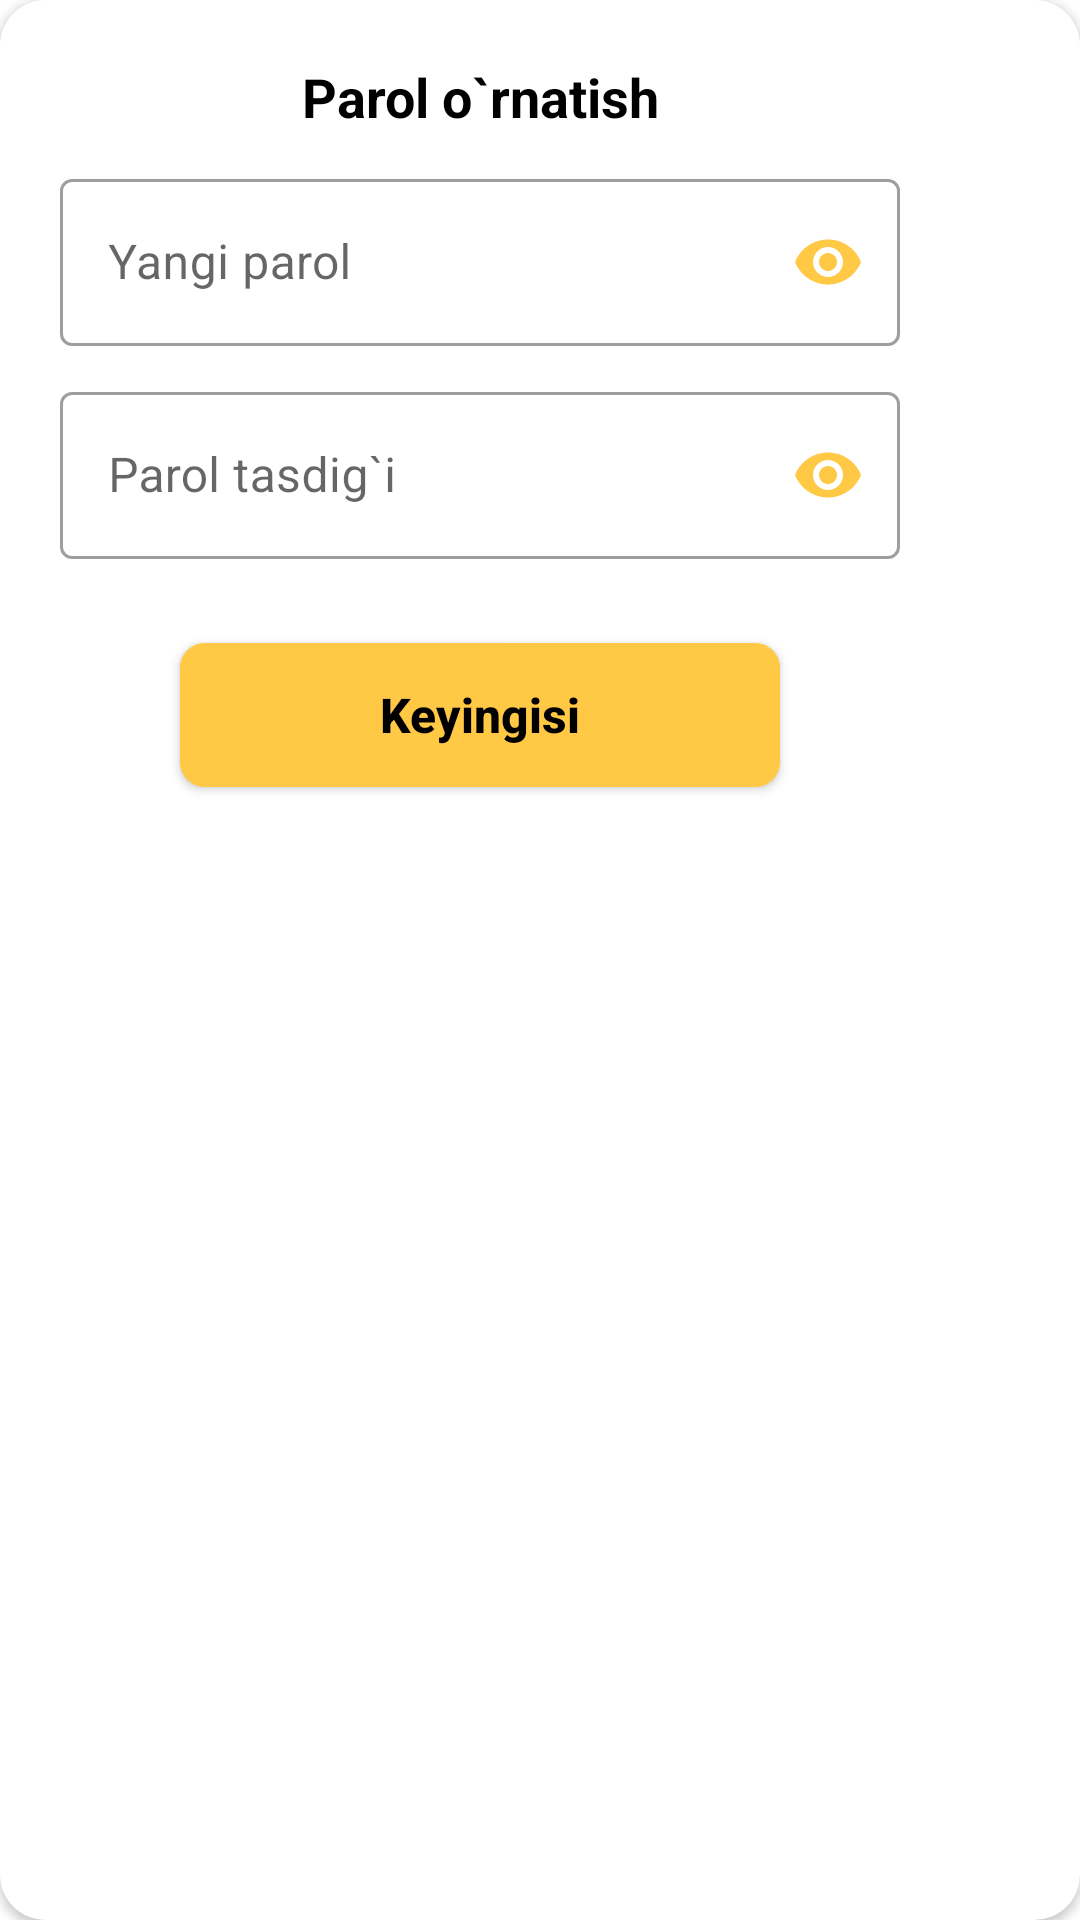

Produce the Android XML layout that renders to this screen, including the resource entries it uses.
<!-- AndroidManifest.xml: application theme Theme.NoteAppPlayStore -->
<!-- res/layout/fragment_set_password.xml -->
<?xml version="1.0" encoding="utf-8"?>
<androidx.cardview.widget.CardView xmlns:android="http://schemas.android.com/apk/res/android"
    xmlns:app="http://schemas.android.com/apk/res-auto"
    xmlns:tools="http://schemas.android.com/tools"
    android:layout_width="320dp"
    android:id="@+id/container3"
    app:cardCornerRadius="15dp"
    android:layout_height="wrap_content"
    android:layout_gravity="center"
    tools:context=".ui.screen.dialogs.pages.SetPassword">
<androidx.constraintlayout.widget.ConstraintLayout
    android:layout_width="320dp"

    android:layout_height="290dp">

    <androidx.constraintlayout.widget.ConstraintLayout
        android:layout_width="match_parent"
        android:id="@+id/root"
        android:layout_height="match_parent"
        app:layout_constraintEnd_toEndOf="parent"
        app:layout_constraintStart_toStartOf="parent"
        app:layout_constraintTop_toTopOf="parent">

        <TextView
            android:id="@+id/textView"
            android:layout_width="wrap_content"
            android:layout_height="wrap_content"
            android:layout_marginTop="20dp"
            android:gravity="center"
            android:text="Parol o`rnatish"
            android:textColor="@color/black"
            android:textSize="18sp"
            android:textStyle="bold"
            app:layout_constraintEnd_toEndOf="parent"
            app:layout_constraintStart_toStartOf="parent"
            app:layout_constraintTop_toTopOf="parent" />

        <com.google.android.material.textfield.TextInputLayout
            android:id="@+id/workName1"
            style="@style/Widget.MaterialComponents.TextInputLayout.OutlinedBox"
            android:layout_width="0dp"
            android:layout_height="wrap_content"
            android:layout_marginHorizontal="20dp"
            android:layout_marginTop="10dp"
            android:hint="Yangi parol"
            app:hintAnimationEnabled="true"
            app:hintEnabled="true"

            app:passwordToggleTint="@color/colorPrimary"
            app:passwordToggleEnabled="true"
            app:layout_constraintEnd_toEndOf="parent"
            app:layout_constraintStart_toStartOf="parent"
            app:layout_constraintTop_toBottomOf="@+id/textView"
            app:startIconDrawable="@drawable/ic_baseline_lock_24">


            <com.google.android.material.textfield.TextInputEditText
                android:id="@+id/password"
                android:layout_width="match_parent"
                android:layout_height="wrap_content"
                android:imeOptions="actionNext"
                android:inputType="textPassword"

                android:textColor="@color/black"
                android:textColorHint="#787171"
                android:textSize="16sp" />

        </com.google.android.material.textfield.TextInputLayout>

        <com.google.android.material.textfield.TextInputLayout
            android:id="@+id/confirm_password1"
            style="@style/Widget.MaterialComponents.TextInputLayout.OutlinedBox"
            android:layout_width="0dp"
            android:layout_height="wrap_content"
            android:layout_marginHorizontal="20dp"
            android:layout_marginTop="10dp"

            app:passwordToggleTint="@color/colorPrimary"
            app:passwordToggleEnabled="true"
            android:hint="Parol tasdig`i"
            app:hintAnimationEnabled="true"
            app:hintEnabled="true"
            app:layout_constraintEnd_toEndOf="parent"
            app:layout_constraintStart_toStartOf="parent"
            app:layout_constraintTop_toBottomOf="@+id/workName1"
            app:startIconDrawable="@drawable/ic_baseline_lock_24">


            <com.google.android.material.textfield.TextInputEditText
                android:id="@+id/confirm_password"
                android:layout_width="match_parent"
                android:layout_height="wrap_content"
                android:imeOptions="actionNext"
                android:inputType="textPassword"
                android:textColor="@color/black"
                android:textColorHint="#787171"
                android:textSize="16sp" />

        </com.google.android.material.textfield.TextInputLayout>

        <Button
            android:id="@+id/noextPassword"
            android:layout_width="200dp"
            android:layout_height="wrap_content"
            android:background="@drawable/background_add_url_dialog"
            android:backgroundTint="@color/colorPrimary"
            android:clickable="true"
            android:focusable="true"
            android:text="Keyingisi"
            android:textAllCaps="false"
            android:textColor="@color/black"
            android:textSize="16sp"
            android:textStyle="bold"
            app:layout_constraintBottom_toBottomOf="parent"
            app:layout_constraintEnd_toEndOf="parent"
            app:layout_constraintStart_toStartOf="parent"
            app:layout_constraintTop_toBottomOf="@+id/confirm_password1" />
    </androidx.constraintlayout.widget.ConstraintLayout>

    <ProgressBar
        android:id="@+id/progressDialog"
        android:layout_width="wrap_content"
        android:visibility="invisible"
        android:layout_height="wrap_content"
        app:layout_constraintBottom_toBottomOf="parent"
        app:layout_constraintEnd_toEndOf="parent"
        app:layout_constraintStart_toStartOf="parent"
        app:layout_constraintTop_toTopOf="parent" />
</androidx.constraintlayout.widget.ConstraintLayout>
</androidx.cardview.widget.CardView>
<!-- resources referenced by this layout -->
<resources>
  <color name="black">#FF000000</color>
  <color name="colorPrimary">#FFC845</color>
  <!-- drawable background_add_url_dialog (drawable) -->
  <?xml version="1.0" encoding="utf-8"?>
  <shape xmlns:android="http://schemas.android.com/apk/res/android"
      android:shape="rectangle">
  
      <solid android:color="@color/colorDefaultNoteColor" />
      <corners android:radius="8dp" />
      <stroke android:color="@color/colorIcons"
          android:width="0.05dp" />
  
  </shape>
  <style name="Theme.NoteAppPlayStore" parent="Theme.MaterialComponents.Light.NoActionBar.Bridge">
          <item name="colorPrimary">@color/colorPrimary</item>
          <item name="colorPrimaryDark">@color/colorPrimaryDark</item>
          <item name="colorAccent">@color/colorAccent</item>
  
          <item name="actionModeBackground">@color/colorBackground</item>
          <item name="actionModeCloseDrawable">@drawable/ic_remove</item>
          <item name="windowActionBarOverlay">true</item>
          <item name="windowActionModeOverlay">true</item>
          <item name="android:windowActionBarOverlay">true</item>
          <item name="android:windowActionModeOverlay">true</item>
  
          <item name="android:windowBackground">@color/colorBackground</item>
          <item name="android:windowContentTransitions">true</item>
          <item name="android:windowDisablePreview">true</item>
          <item name="android:windowAllowEnterTransitionOverlap">true</item>
          <item name="android:windowAllowReturnTransitionOverlap">true</item>
          
      </style>
  <color name="colorDefaultNoteColor">#F4F4F4</color>
  <color name="colorIcons">#000000</color>
  <color name="colorPrimaryDark">#FFB400</color>
  <color name="colorAccent">#FFC845</color>
  <color name="colorBackground">#FFFFFF</color>
  <!-- drawable ic_remove (drawable) -->
  <vector xmlns:android="http://schemas.android.com/apk/res/android"
      android:width="24dp"
      android:height="24dp"
      android:viewportWidth="24"
      android:viewportHeight="24">
    <path
        android:pathData="M18,6L6,18"
        android:strokeLineJoin="round"
        android:strokeWidth="2"
        android:fillColor="#00000000"
        android:strokeColor="@color/colorIcons"
        android:strokeLineCap="round"/>
    <path
        android:pathData="M6,6L18,18"
        android:strokeLineJoin="round"
        android:strokeWidth="2"
        android:fillColor="#00000000"
        android:strokeColor="@color/colorIcons"
        android:strokeLineCap="round"/>
  </vector>
</resources>
